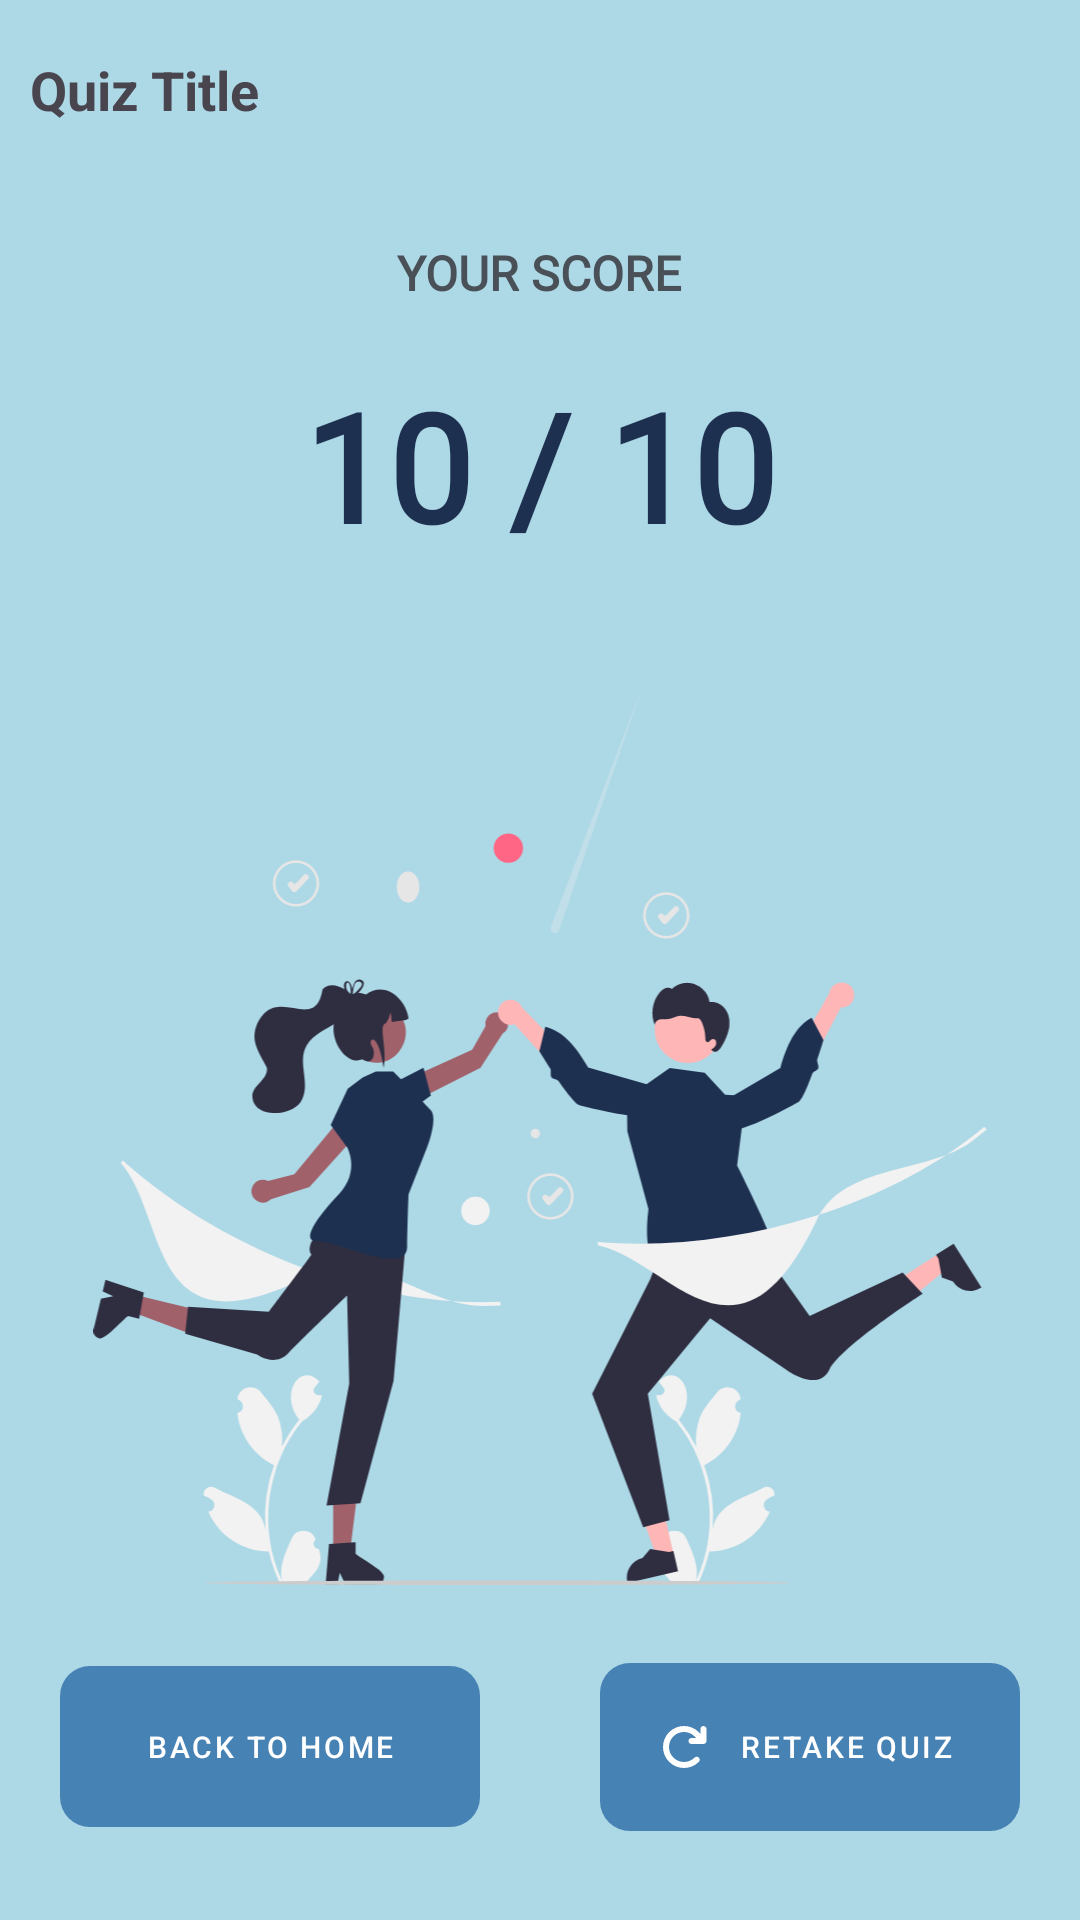

Write the Android layout XML for this screen, with the resource values it uses.
<!-- AndroidManifest.xml: application theme Theme.Hamunication -->
<!-- res/layout/activity_quiz_result.xml -->
<?xml version="1.0" encoding="utf-8"?>
<RelativeLayout xmlns:android="http://schemas.android.com/apk/res/android"
    xmlns:tools="http://schemas.android.com/tools"
    android:layout_width="match_parent"
    android:layout_height="match_parent"
    xmlns:app="http://schemas.android.com/apk/res-auto"
    tools:context=".QuizResultActivity"
    android:background="#ADD8E6">

    <androidx.appcompat.widget.Toolbar
        android:id="@+id/toolbar"
        android:layout_width="match_parent"
        android:layout_height="60dp"
        app:contentInsetLeft="0dp"
        app:contentInsetStart="0dp"
        app:contentInsetRight="0dp"
        app:contentInsetEnd="0dp">
    <TextView
        android:id="@+id/tvQuizName"
        android:layout_width="wrap_content"
        android:layout_height="wrap_content"
        android:text="Quiz Title"
        android:layout_marginStart="10dp"
        android:textStyle="bold"
        android:textSize="18sp"/>
    </androidx.appcompat.widget.Toolbar>

  <androidx.core.widget.NestedScrollView
      android:layout_width="match_parent"
      android:layout_height="match_parent"
      android:layout_below="@+id/toolbar">
      <LinearLayout
          android:layout_width="match_parent"
          android:layout_height="wrap_content"
          android:orientation="vertical">
          <LinearLayout
              android:layout_width="match_parent"
              android:layout_height="wrap_content"
              android:padding="20dp"
              android:orientation="vertical">
              <TextView
                  android:id="@+id/tvTopText"
                  android:layout_width="wrap_content"
                  android:layout_height="wrap_content"
                  android:layout_gravity="center"
                  android:fontFamily="@font/montserrat_regular"
                  android:text="Your Score"
                  android:textAllCaps="true"
                  android:textColor="#495057"
                  android:textSize="16sp"
                  android:textStyle="bold" />

              <TextView
                  android:id="@+id/tvScoreText"
                  android:layout_width="wrap_content"
                  android:layout_height="wrap_content"
                  android:layout_gravity="center"
                  android:layout_marginVertical="20dp"
                  android:fontFamily="@font/montserrat_regular"
                  android:text="10 / 10"
                  android:textColor="#1E3050"
                  android:textSize="50sp"
                  android:textStyle="bold" />
          </LinearLayout>

          <ImageView
              android:id="@+id/ivWinners"
              android:layout_width="match_parent"
              android:layout_height="300dp"
              android:src="@drawable/ic_bg_winners"
              android:layout_gravity="center"/>

          <LinearLayout
              android:layout_width="match_parent"
              android:layout_height="wrap_content"
              android:orientation="horizontal"
              android:layout_marginTop="20dp"
              android:layout_below="@+id/ivWinners">

              <com.google.android.material.button.MaterialButton
                  android:id="@+id/mtrlBtnHome"
                  android:layout_width="0dp"
                  android:layout_height="wrap_content"
                  android:layout_weight="1"
                  style="@style/Widget.MaterialComponents.Button.UnelevatedButton"
                  android:text="Back to Home"
                  android:drawableLeft="@drawable/ic_house"
                  android:drawableTint="#fff"
                  android:textSize="10sp"
                  android:padding="20dp"
                  android:layout_marginHorizontal="20dp"
                  app:cornerRadius="10dp"
                  app:backgroundTint="#4682b4" />

              <com.google.android.material.button.MaterialButton
                  android:id="@+id/mtrlBtnRetake"
                  android:layout_width="0dp"
                  android:layout_height="wrap_content"
                  android:layout_weight="1"
                  style="@style/Widget.MaterialComponents.Button.UnelevatedButton"
                  android:text="Retake Quiz"
                  android:drawableLeft="@drawable/ic_retake"
                  android:drawableTint="#fff"
                  android:textSize="10sp"
                  android:padding="20dp"
                  android:layout_marginHorizontal="20dp"
                  app:cornerRadius="10dp"
                  app:backgroundTint="#4682b4" />
          </LinearLayout>

          <TextView
              android:id="@+id/tvScoreBoardText"
              android:layout_width="wrap_content"
              android:layout_height="wrap_content"
              android:layout_gravity="center"
              android:fontFamily="@font/montserrat_regular"
              android:text="Scoreboard"
              android:textAllCaps="true"
              android:textColor="#495057"
              android:textSize="20sp"
              android:layout_margin="20dp"
              android:textStyle="bold" />

          <androidx.recyclerview.widget.RecyclerView
              android:id="@+id/rvScoreBoard"
              android:layout_width="match_parent"
              android:layout_height="match_parent"/>
      </LinearLayout>
  </androidx.core.widget.NestedScrollView>

</RelativeLayout>
<!-- resources referenced by this layout -->
<resources>
  <!-- drawable ic_bg_winners: vector/xml drawable (drawable, 12554 chars, omitted) -->
  <!-- drawable ic_retake (drawable) -->
  <vector xmlns:android="http://schemas.android.com/apk/res/android"
      android:width="16dp"
      android:height="16dp"
      android:viewportWidth="512"
      android:viewportHeight="512">
    <path
        android:fillColor="#FF000000"
        android:pathData="M386.3,160H336c-17.7,0 -32,14.3 -32,32s14.3,32 32,32H464c17.7,0 32,-14.3 32,-32V64c0,-17.7 -14.3,-32 -32,-32s-32,14.3 -32,32v51.2L414.4,97.6c-87.5,-87.5 -229.3,-87.5 -316.8,0s-87.5,229.3 0,316.8s229.3,87.5 316.8,0c12.5,-12.5 12.5,-32.8 0,-45.3s-32.8,-12.5 -45.3,0c-62.5,62.5 -163.8,62.5 -226.3,0s-62.5,-163.8 0,-226.3s163.8,-62.5 226.3,0L386.3,160z"/>
  </vector>
  <style name="Theme.Hamunication" parent="Base.Theme.Hamunication" />
  <style name="Base.Theme.Hamunication" parent="Theme.Material3.DayNight.NoActionBar">
          
          
      </style>
</resources>
